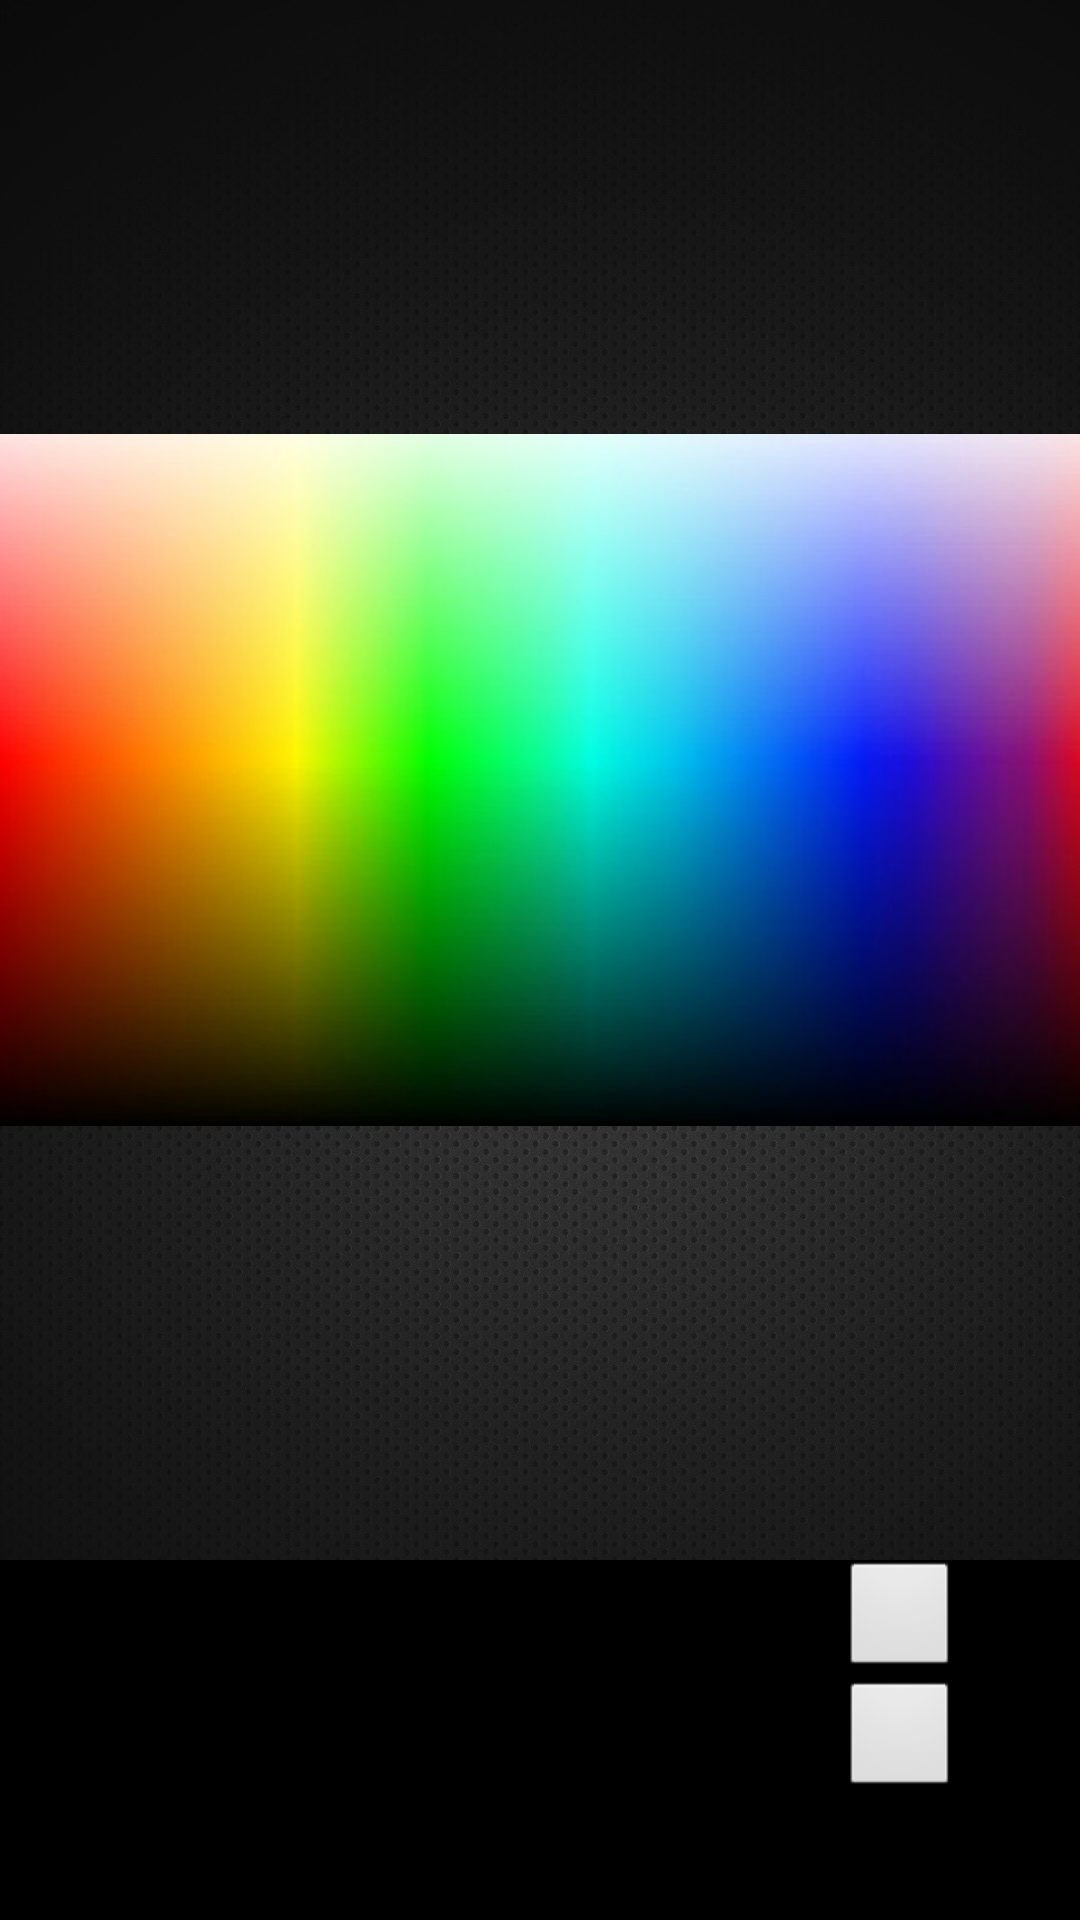

Produce the Android XML layout that renders to this screen, including the resource entries it uses.
<!-- AndroidManifest.xml: activity theme android:Theme.NoTitleBar -->
<!-- res/layout/activity_fullscreen.xml -->
<FrameLayout xmlns:android="http://schemas.android.com/apk/res/android"
    xmlns:tools="http://schemas.android.com/tools"
    android:layout_width="match_parent"
    android:layout_height="match_parent"
    android:background="@drawable/black_pattern05"
    tools:context=".FullscreenActivity" >
	
    <LinearLayout
        android:id="@+id/linear_main_menu"
        android:layout_width="match_parent"
        android:layout_height="match_parent"
        android:gravity="center"
        android:orientation="vertical"
        android:visibility="gone">
        
        <ImageView 
            android:id="@+id/menu_gallery"
            android:contentDescription="@string/descrip_menu_gallery"
            android:layout_width="120dip"
            android:layout_height="120dip"
            android:layout_gravity="center"
            android:clickable="true"
            android:src="@drawable/gallery"/>
        
        <ImageView 
            android:id="@+id/menu_camera"
            android:contentDescription="@string/descrip_menu_camera"
            android:layout_width="120dip"
            android:layout_height="120dip"
            android:layout_gravity="center"
            android:clickable="true"
            android:src="@drawable/camera"/>
        
        <ImageView 
            android:id="@+id/menu_spectrum"
            android:contentDescription="@string/descrip_menu_spectrum"
            android:layout_width="120dip"
            android:layout_height="120dip"
            android:layout_gravity="center"
            android:clickable="true"
            android:src="@drawable/gallery"/>
        
    </LinearLayout>
    
    <FrameLayout
		android:id="@+id/eyedropper_main"
        android:layout_width="match_parent"
		android:layout_height="wrap_content"
		android:layout_gravity="top|center_horizontal"
		android:orientation="vertical">
    
            <ImageView 
		        android:id="@+id/image_main"
		        android:src="@drawable/spectrum"
		        android:contentDescription="@string/image_main_description"
		        android:layout_width="match_parent"
		        android:layout_height="match_parent"
		        android:layout_gravity="bottom"
		        android:layout_marginBottom="120dip"/>
		    
		    <LinearLayout 
				android:id="@+id/linear_color_sample"
				android:layout_width="match_parent"
				android:layout_height="120dip"
				android:orientation="horizontal"
				android:layout_gravity="bottom"
				android:gravity="left"
				android:background="#000000">
                
		        <ListView
		            android:id="@+id/list_colors"
		            android:layout_width="280dip"
		            android:layout_height="match_parent" />
		        
		        <LinearLayout
		            android:id="@+id/action_buttons"
		            android:layout_width="40dip"
		            android:layout_height="match_parent"
		            android:layout_gravity="left"
		            android:gravity="left"
		            android:orientation="vertical" >
		            
		            <ImageButton
		                android:id="@+id/share_color"
		                android:layout_width="40dip"
		                android:layout_height="40dip"
		                android:src="@drawable/ic_action_share" />
		            
		            <ImageButton
		                android:id="@+id/bookmark_color"
		                android:layout_width="40dip"
		                android:layout_height="40dip"
		                android:src="@drawable/ic_action_share"/>
		            
		        </LinearLayout>
            
            </LinearLayout>
            
        </FrameLayout>

</FrameLayout>
<!-- resources referenced by this layout -->
<resources>
  <!-- drawable black_pattern05: jpg bitmap (drawable-mdpi, 408095 bytes) -->
  <!-- drawable gallery: png bitmap (drawable, 22063 bytes) -->
  <!-- drawable spectrum: jpg bitmap (drawable-mdpi, 45978 bytes) -->
  <string name="descrip_menu_camera">Camera icon in main menu</string>
  <string name="descrip_menu_gallery">Gallery icon in main menu</string>
  <string name="descrip_menu_spectrum">Color spectrum in main menu</string>
  <string name="image_main_description">Main image container</string>
</resources>
